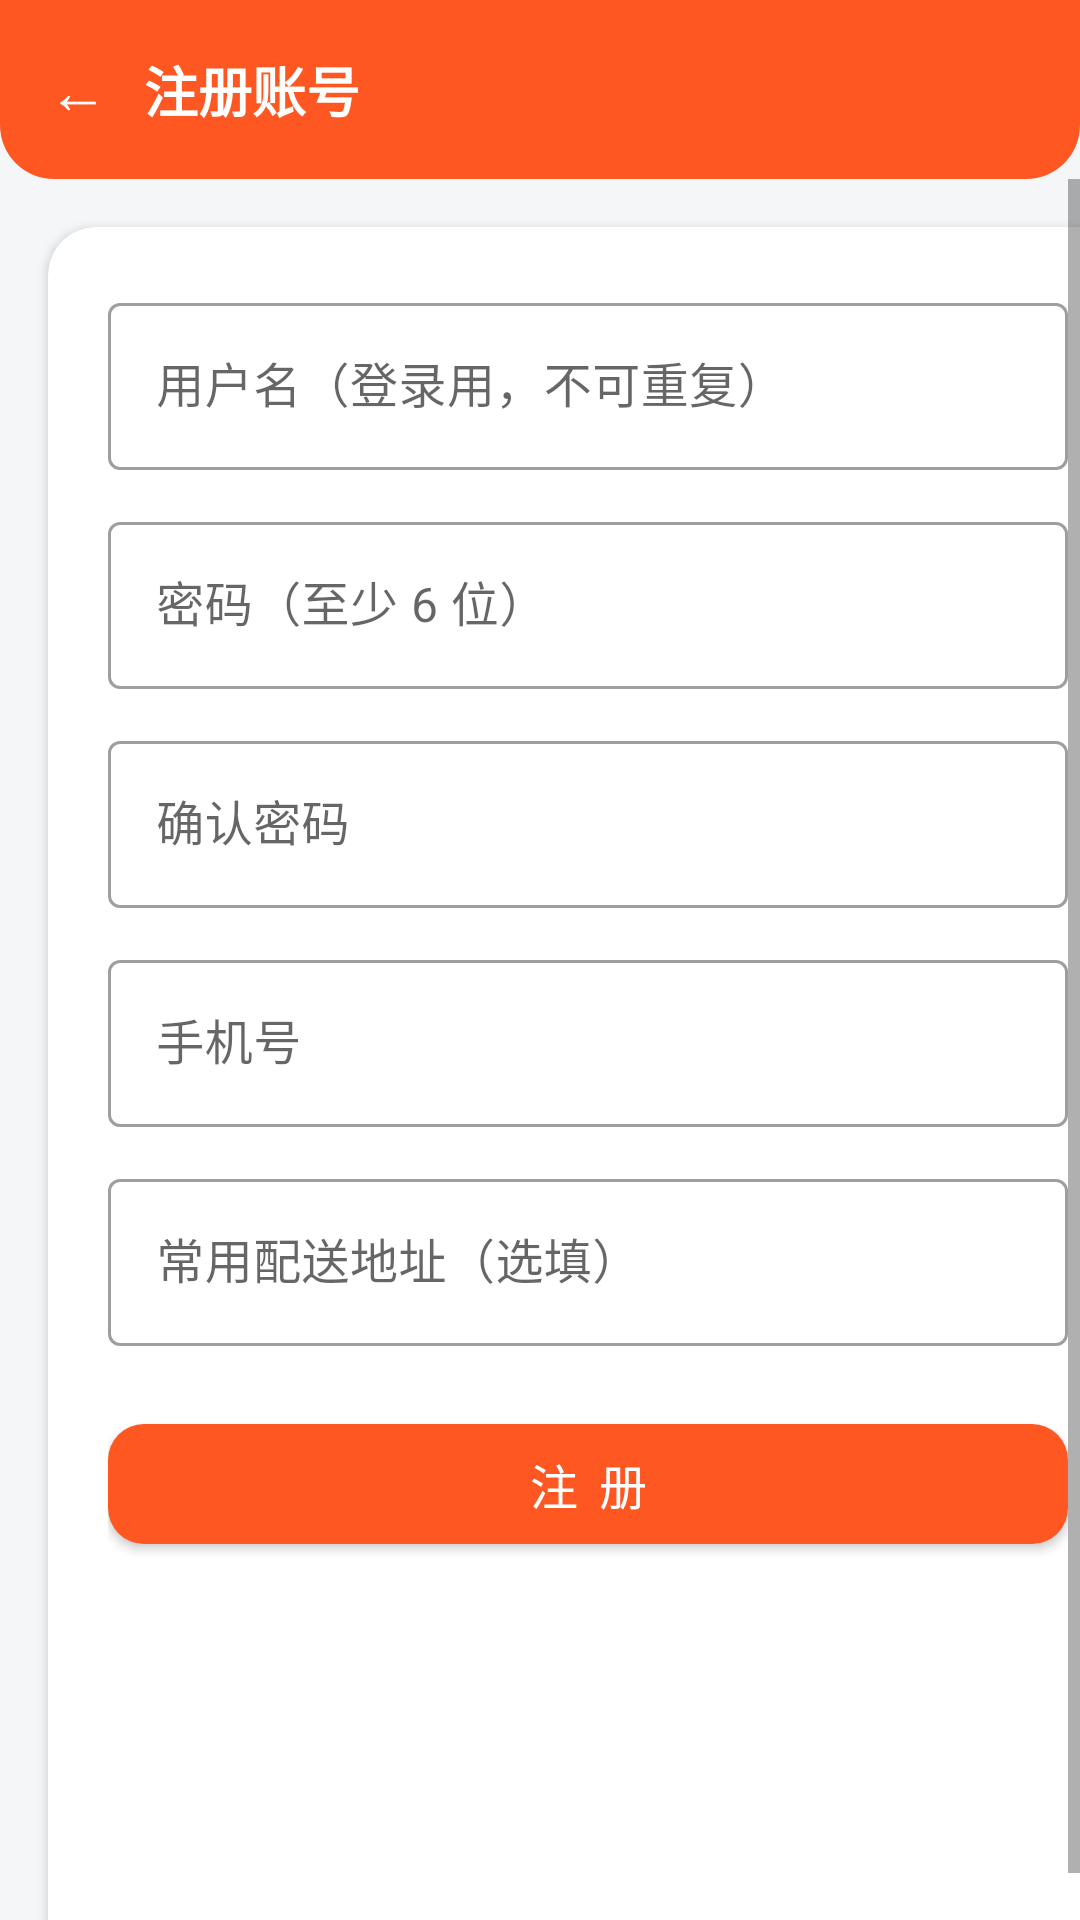

Write the Android layout XML for this screen, with the resource values it uses.
<!-- AndroidManifest.xml: application theme Theme.FoodOrder -->
<!-- res/layout/activity_register.xml -->
<?xml version="1.0" encoding="utf-8"?>
<LinearLayout xmlns:android="http://schemas.android.com/apk/res/android"
    xmlns:app="http://schemas.android.com/apk/res-auto"
    android:layout_width="match_parent"
    android:layout_height="match_parent"
    android:background="@color/bg_page"
    android:orientation="vertical">

    
    <LinearLayout
        android:layout_width="match_parent"
        android:layout_height="wrap_content"
        android:background="@drawable/bg_header"
        android:gravity="center_vertical"
        android:orientation="horizontal"
        android:padding="16dp">

        <TextView
            android:id="@+id/tvBack"
            android:layout_width="wrap_content"
            android:layout_height="wrap_content"
            android:paddingEnd="12dp"
            android:text="←"
            android:textColor="@color/white"
            android:textSize="20sp" />

        <TextView
            android:layout_width="wrap_content"
            android:layout_height="wrap_content"
            android:text="注册账号"
            android:textColor="@color/white"
            android:textSize="18sp"
            android:textStyle="bold" />
    </LinearLayout>

    <ScrollView
        android:layout_width="match_parent"
        android:layout_height="match_parent"
        android:fillViewport="true">

        <androidx.cardview.widget.CardView
            android:layout_width="match_parent"
            android:layout_height="wrap_content"
            android:layout_margin="16dp"
            app:cardCornerRadius="16dp"
            app:cardElevation="2dp">

            <LinearLayout
                android:layout_width="match_parent"
                android:layout_height="wrap_content"
                android:orientation="vertical"
                android:padding="20dp">

                <com.google.android.material.textfield.TextInputLayout
                    style="@style/Widget.MaterialComponents.TextInputLayout.OutlinedBox"
                    android:layout_width="match_parent"
                    android:layout_height="wrap_content"
                    android:hint="用户名（登录用，不可重复）">

                    <com.google.android.material.textfield.TextInputEditText
                        android:id="@+id/etUsername"
                        android:layout_width="match_parent"
                        android:layout_height="wrap_content"
                        android:inputType="text"
                        android:maxLines="1" />
                </com.google.android.material.textfield.TextInputLayout>

                <com.google.android.material.textfield.TextInputLayout
                    style="@style/Widget.MaterialComponents.TextInputLayout.OutlinedBox"
                    android:layout_width="match_parent"
                    android:layout_height="wrap_content"
                    android:layout_marginTop="12dp"
                    android:hint="密码（至少 6 位）">

                    <com.google.android.material.textfield.TextInputEditText
                        android:id="@+id/etPassword"
                        android:layout_width="match_parent"
                        android:layout_height="wrap_content"
                        android:inputType="textPassword"
                        android:maxLines="1" />
                </com.google.android.material.textfield.TextInputLayout>

                <com.google.android.material.textfield.TextInputLayout
                    style="@style/Widget.MaterialComponents.TextInputLayout.OutlinedBox"
                    android:layout_width="match_parent"
                    android:layout_height="wrap_content"
                    android:layout_marginTop="12dp"
                    android:hint="确认密码">

                    <com.google.android.material.textfield.TextInputEditText
                        android:id="@+id/etConfirm"
                        android:layout_width="match_parent"
                        android:layout_height="wrap_content"
                        android:inputType="textPassword"
                        android:maxLines="1" />
                </com.google.android.material.textfield.TextInputLayout>

                <com.google.android.material.textfield.TextInputLayout
                    style="@style/Widget.MaterialComponents.TextInputLayout.OutlinedBox"
                    android:layout_width="match_parent"
                    android:layout_height="wrap_content"
                    android:layout_marginTop="12dp"
                    android:hint="手机号">

                    <com.google.android.material.textfield.TextInputEditText
                        android:id="@+id/etPhone"
                        android:layout_width="match_parent"
                        android:layout_height="wrap_content"
                        android:inputType="phone"
                        android:maxLines="1" />
                </com.google.android.material.textfield.TextInputLayout>

                <com.google.android.material.textfield.TextInputLayout
                    style="@style/Widget.MaterialComponents.TextInputLayout.OutlinedBox"
                    android:layout_width="match_parent"
                    android:layout_height="wrap_content"
                    android:layout_marginTop="12dp"
                    android:hint="常用配送地址（选填）">

                    <com.google.android.material.textfield.TextInputEditText
                        android:id="@+id/etAddress"
                        android:layout_width="match_parent"
                        android:layout_height="wrap_content"
                        android:inputType="textPostalAddress"
                        android:maxLines="2" />
                </com.google.android.material.textfield.TextInputLayout>

                <com.google.android.material.button.MaterialButton
                    android:id="@+id/btnRegister"
                    android:layout_width="match_parent"
                    android:layout_height="52dp"
                    android:layout_marginTop="20dp"
                    android:text="注 册"
                    android:textSize="16sp"
                    app:cornerRadius="12dp" />
            </LinearLayout>
        </androidx.cardview.widget.CardView>
    </ScrollView>
</LinearLayout>
<!-- resources referenced by this layout -->
<resources>
  <color name="bg_page">#F5F6F8</color>
  <color name="white">#FFFFFF</color>
  <!-- drawable bg_header (drawable) -->
  <?xml version="1.0" encoding="utf-8"?>
  <shape xmlns:android="http://schemas.android.com/apk/res/android">
      <solid android:color="@color/primary" />
      <corners
          android:bottomLeftRadius="18dp"
          android:bottomRightRadius="18dp" />
  </shape>
  <style name="Theme.FoodOrder" parent="Theme.MaterialComponents.Light.NoActionBar">
          <item name="colorPrimary">@color/primary</item>
          <item name="colorPrimaryVariant">@color/primary_dark</item>
          <item name="colorOnPrimary">@color/white</item>
          <item name="colorSecondary">@color/accent</item>
          <item name="colorSecondaryVariant">@color/accent</item>
          <item name="colorOnSecondary">@color/white</item>
          <item name="android:statusBarColor">@color/primary_dark</item>
          <item name="android:windowBackground">@color/bg_page</item>
      </style>
  <color name="primary">#FF5722</color>
  <color name="primary_dark">#BF360C</color>
  <color name="accent">#FF9800</color>
</resources>
